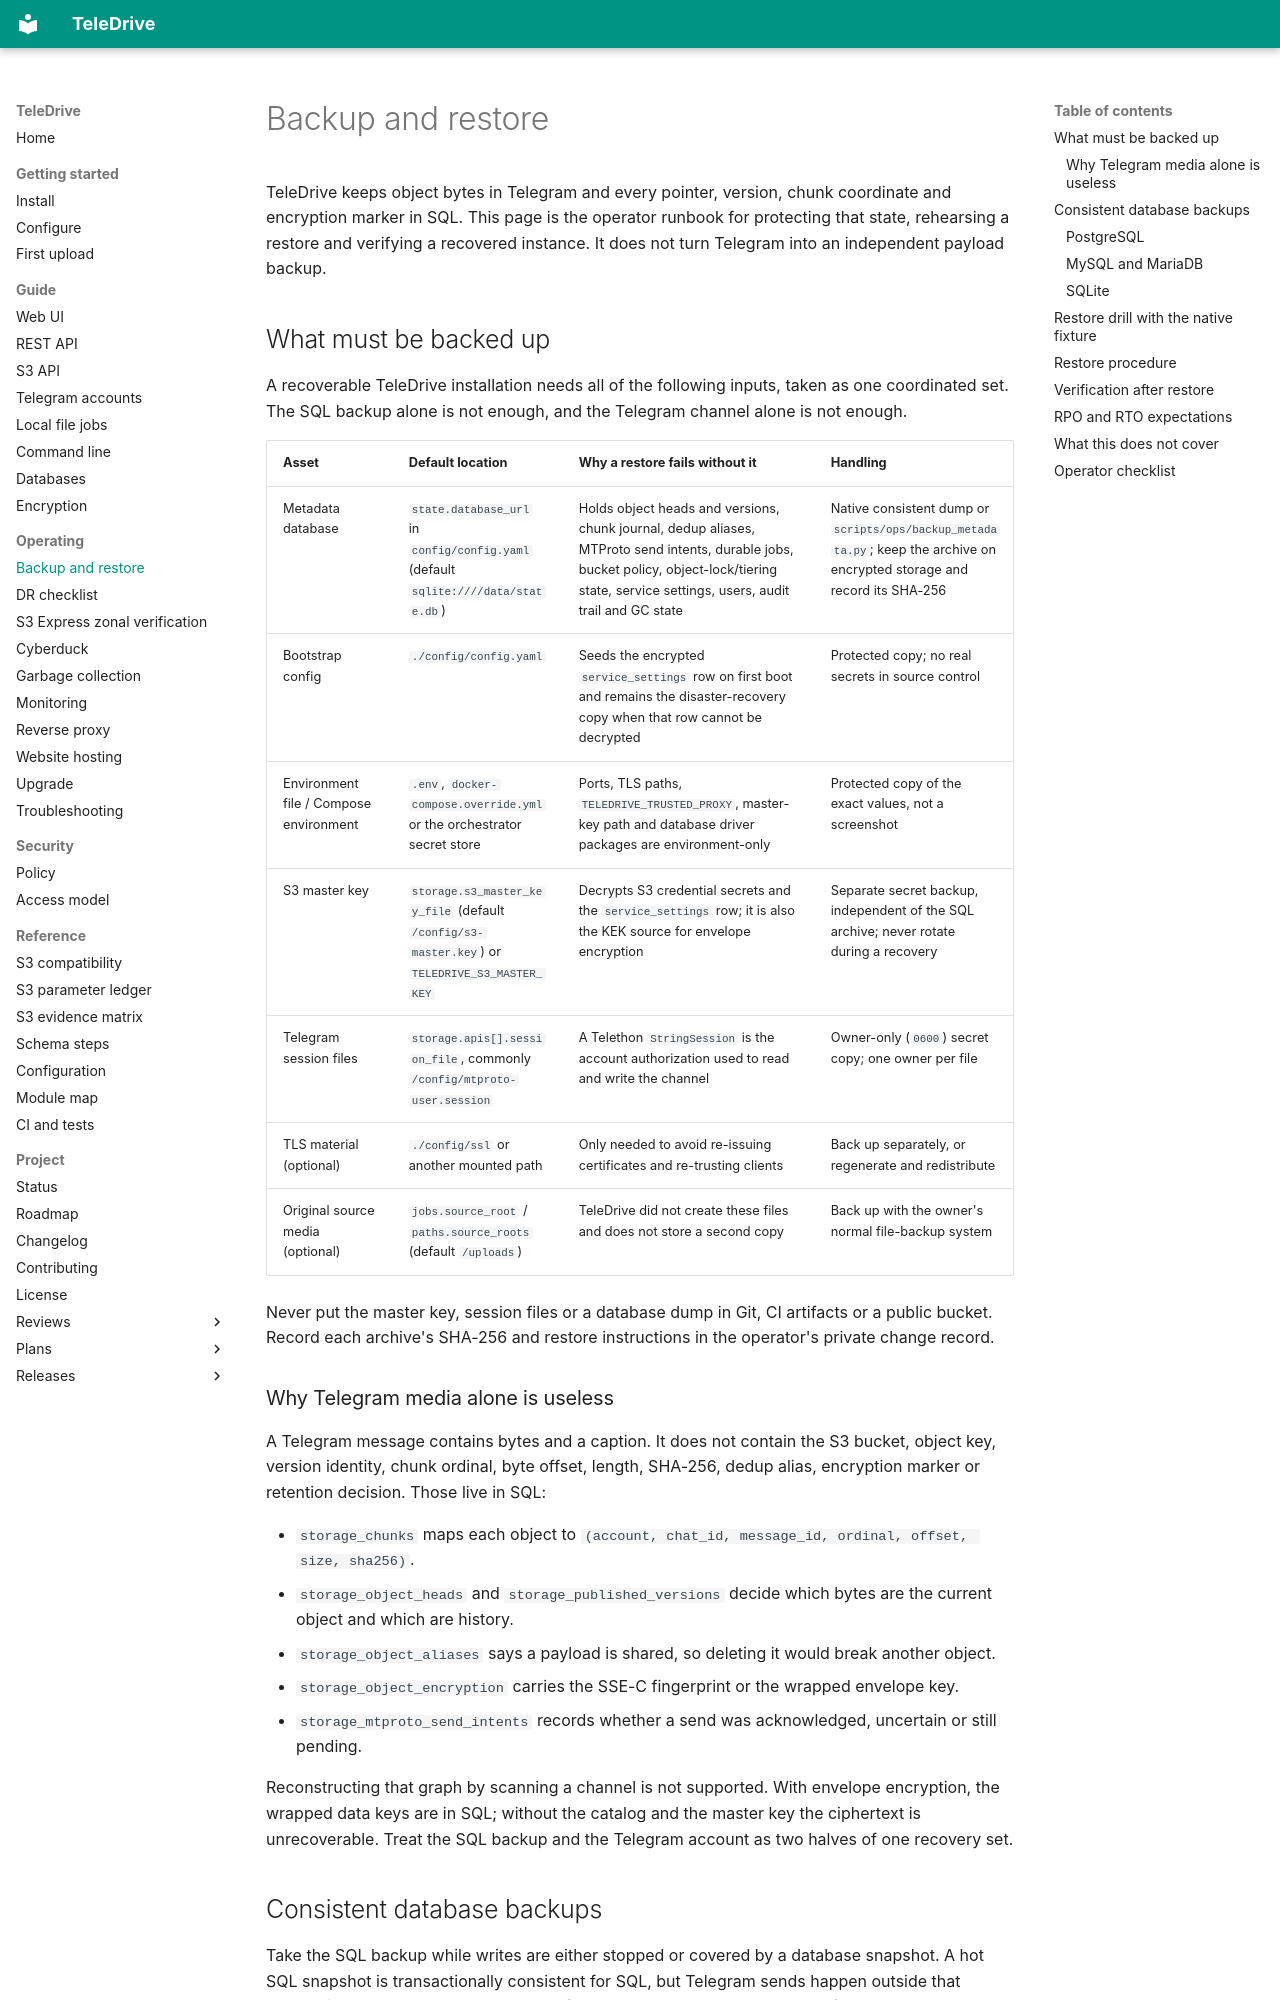

repository: babico/TeleDrive · page: operate/backup-restore/index.html · generator: mkdocs

# Backup and restore

TeleDrive keeps object bytes in Telegram and every pointer, version, chunk coordinate and encryption marker in SQL. This page is the operator runbook for protecting that state, rehearsing a restore and verifying a recovered instance. It does not turn Telegram into an independent payload backup.

## What must be backed up

A recoverable TeleDrive installation needs all of the following inputs, taken as one coordinated set. The SQL backup alone is not enough, and the Telegram channel alone is not enough.

| Asset | Default location | Why a restore fails without it | Handling |
| --- | --- | --- | --- |
| Metadata database | `state.database_url` in `config/config.yaml` (default `sqlite:////data/state.db`) | Holds object heads and versions, chunk journal, dedup aliases, MTProto send intents, durable jobs, bucket policy, object-lock/tiering state, service settings, users, audit trail and GC state | Native consistent dump or `scripts/ops/backup_metadata.py`; keep the archive on encrypted storage and record its SHA-256 |
| Bootstrap config | `./config/config.yaml` | Seeds the encrypted `service_settings` row on first boot and remains the disaster-recovery copy when that row cannot be decrypted | Protected copy; no real secrets in source control |
| Environment file / Compose environment | `.env`, `docker-compose.override.yml` or the orchestrator secret store | Ports, TLS paths, `TELEDRIVE_TRUSTED_PROXY`, master-key path and database driver packages are environment-only | Protected copy of the exact values, not a screenshot |
| S3 master key | `storage.s3_master_key_file` (default `/config/s3-master.key`) or `TELEDRIVE_S3_MASTER_KEY` | Decrypts S3 credential secrets and the `service_settings` row; it is also the KEK source for envelope encryption | Separate secret backup, independent of the SQL archive; never rotate during a recovery |
| Telegram session files | `storage.apis[].session_file`, commonly `/config/mtproto-user.session` | A Telethon `StringSession` is the account authorization used to read and write the channel | Owner-only (`0600`) secret copy; one owner per file |
| TLS material (optional) | `./config/ssl` or another mounted path | Only needed to avoid re-issuing certificates and re-trusting clients | Back up separately, or regenerate and redistribute |
| Original source media (optional) | `jobs.source_root` / `paths.source_roots` (default `/uploads`) | TeleDrive did not create these files and does not store a second copy | Back up with the owner's normal file-backup system |

Never put the master key, session files or a database dump in Git, CI artifacts or a public bucket. Record each archive's SHA-256 and restore instructions in the operator's private change record.

### Why Telegram media alone is useless

A Telegram message contains bytes and a caption. It does not contain the S3 bucket, object key, version identity, chunk ordinal, byte offset, length, SHA-256, dedup alias, encryption marker or retention decision. Those live in SQL:

- `storage_chunks` maps each object to `(account, chat_id, message_id, ordinal, offset, size, sha256)`.
- `storage_object_heads` and `storage_published_versions` decide which bytes are the current object and which are history.
- `storage_object_aliases` says a payload is shared, so deleting it would break another object.
- `storage_object_encryption` carries the SSE-C fingerprint or the wrapped envelope key.
- `storage_mtproto_send_intents` records whether a send was acknowledged, uncertain or still pending.

Reconstructing that graph by scanning a channel is not supported. With envelope encryption, the wrapped data keys are in SQL; without the catalog and the master key the ciphertext is unrecoverable. Treat the SQL backup and the Telegram account as two halves of one recovery set.
